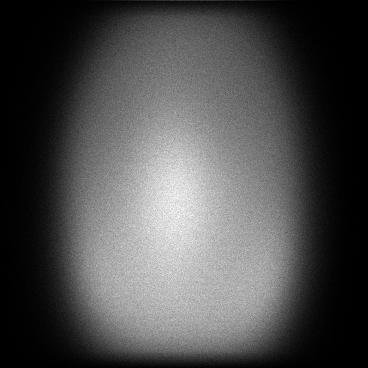

The data file committed next to this chart (first rows):
x, y, count
0, 119, 1
0, 123, 1
0, 143, 1
0, 150, 1
0, 172, 1
0, 174, 1
0, 175, 1
0, 178, 1
0, 188, 1
0, 199, 1
0, 202, 1
0, 205, 2
0, 214, 1
0, 218, 1
0, 220, 2
0, 225, 1
0, 234, 1
0, 235, 1
0, 243, 1
0, 244, 1
0, 251, 1
0, 252, 1
0, 253, 1
0, 254, 1
0, 260, 1
0, 263, 1
0, 267, 1
0, 268, 1
0, 273, 1
0, 293, 1
0, 329, 1
0, 332, 1
1, 10, 1
1, 41, 1
1, 45, 1
1, 89, 1
1, 90, 1
1, 104, 1
1, 109, 1
1, 111, 1
1, 123, 1
1, 135, 1
1, 154, 1
1, 156, 2
1, 159, 1
1, 165, 1
1, 170, 1
1, 171, 1
1, 175, 1
1, 183, 1
1, 185, 1
1, 190, 1
1, 191, 1
1, 198, 1
1, 212, 1
1, 215, 1
1, 217, 1
1, 229, 2
1, 230, 1
1, 235, 1
... 121,885 more rows
